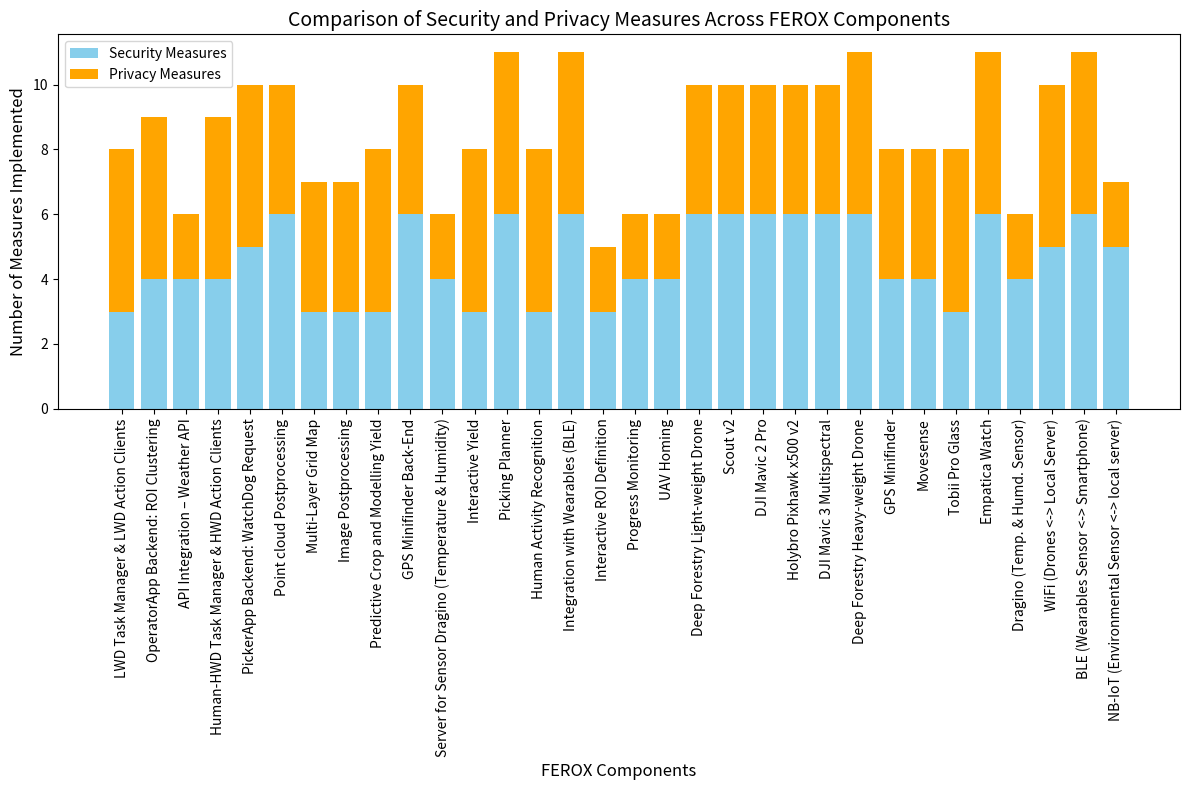

Here is the Python script that generated this plot:
# Re-creating the data for security and privacy measures for FEROX components
import pandas as pd
import matplotlib.pyplot as plt
import numpy as np


# Data for security measures
security_data = {
    "FEROX Component": [
        "LWD Task Manager & LWD Action Clients",
        "OperatorApp Backend: ROI Clustering",
        "API Integration – Weather API",
        "Human-HWD Task Manager & HWD Action Clients",
        "PickerApp Backend: WatchDog Request",
        "Point cloud Postprocessing",
        "Multi-Layer Grid Map",
        "Image Postprocessing",
        "Predictive Crop and Modelling Yield",
        "GPS Minifinder Back-End",
        "Server for Sensor Dragino (Temperature & Humidity)",
        "Interactive Yield",
        "Picking Planner",
        "Human Activity Recognition",
        "Integration with Wearables (BLE)",
        "Interactive ROI Definition",
        "Progress Monitoring",
        "UAV Homing",
        "Deep Forestry Light-weight Drone",
        "Scout v2",
        "DJI Mavic 2 Pro",
        "Holybro Pixhawk x500 v2",
        "DJI Mavic 3 Multispectral",
        "Deep Forestry Heavy-weight Drone",
        "GPS Minifinder",
        "Movesense",
        "Tobii Pro Glass",
        "Empatica Watch",
        "Dragino (Temp. & Humd. Sensor)",
        "WiFi (Drones <-> Local Server)",
        "BLE (Wearables Sensor <-> Smartphone)",
        "NB-IoT (Environmental Sensor <-> local server)"
    ],
    "Mitigates Unauthorized Access": [True] * 32,
    "Mitigates Man-in-the-Middle (MitM)": [True] * 32,
    "Mitigates Data Tampering": [True] * 32,
    "Mitigates Replay Attacks": [
        False, False, False, False, True, True, False, False, False, True, False,
        False, True, False, True, False, False, False, True, True, True, True, True,
        True, False, False, False, True, False, True, True, True
    ],
    "Mitigates GPS Spoofing": [
        False, False, False, False, False, True, False, False, False, True, False,
        False, True, False, True, False, False, True, True, True, True, True,
        True, True, True, True, False, True, False, False, True, False
    ],
    "Mitigates Denial of Service (DoS)": [
        False, True, True, True, True, True, False, False, False, True, True,
        False, True, False, True, False, True, False, True, True, True, True,
        True, True, False, False, False, True, True, True, True, True
    ]
}

# Data for privacy measures
privacy_data = {
    "FEROX Component": security_data["FEROX Component"],
    "Protects Against Data Retention Issues": [True] * 32,
    "Ensures User Consent": [
        True, True, False, True, True, False, False, False, True, True,
         False, True, True, True, True, False, False, False, False, 
         False, False, False, False, True, True, True, True, True, 
         False, True, True, False
    ],
    "Applies Anonymization Techniques": [
        True, True, False, True, True, True, True, True, True, 
        False, False, True, True, True, True, False, False, False, 
        True, True, True, True, True, True, False, False, True, True,
        False, True, True, False
    ],
    "Limits Data Sharing with Third Parties": [
        True, True, False, True, True, True, True, True, True, True, 
        False, True, True, True, True, False, False, False, True, True, 
        True, True, True, True, True, True, True, True,  False, 
        True, True, False
    ],
    "Complies with Data Minimization Principles": [True] * 32
}

# Create DataFrames
ferox_components_df = pd.DataFrame(security_data)
privacy_df = pd.DataFrame(privacy_data)

# Calculate total security and privacy measures for each component
ferox_components_df["Total Security Measures"] = ferox_components_df.iloc[:, 1:].sum(axis=1)
privacy_df["Total Privacy Measures"] = privacy_df.iloc[:, 1:].sum(axis=1)

# Combine results into a single DataFrame
stacked_data = pd.DataFrame({
    "FEROX Component": ferox_components_df["FEROX Component"],
    "Security Measures": ferox_components_df["Total Security Measures"],
    "Privacy Measures": privacy_df["Total Privacy Measures"]
})

# Plot the stacked bar chart
plt.figure(figsize=(12, 8))
bar_width = 0.8
x = np.arange(len(stacked_data["FEROX Component"]))

plt.bar(x, stacked_data["Security Measures"], width=bar_width, label="Security Measures", color="skyblue")
plt.bar(x, stacked_data["Privacy Measures"], width=bar_width, bottom=stacked_data["Security Measures"], label="Privacy Measures", color="orange")

# Add labels and title
plt.xlabel("FEROX Components", fontsize=12)
plt.ylabel("Number of Measures Implemented", fontsize=12)
plt.title("Comparison of Security and Privacy Measures Across FEROX Components", fontsize=14)
plt.xticks(x, stacked_data["FEROX Component"], rotation=90, fontsize=10)
plt.legend()

# Adjust layout to prevent overlap
plt.tight_layout()
plt.savefig("SecurityPrivacyMeasures_v3.png", dpi=300)

# Show the chart
plt.show()
